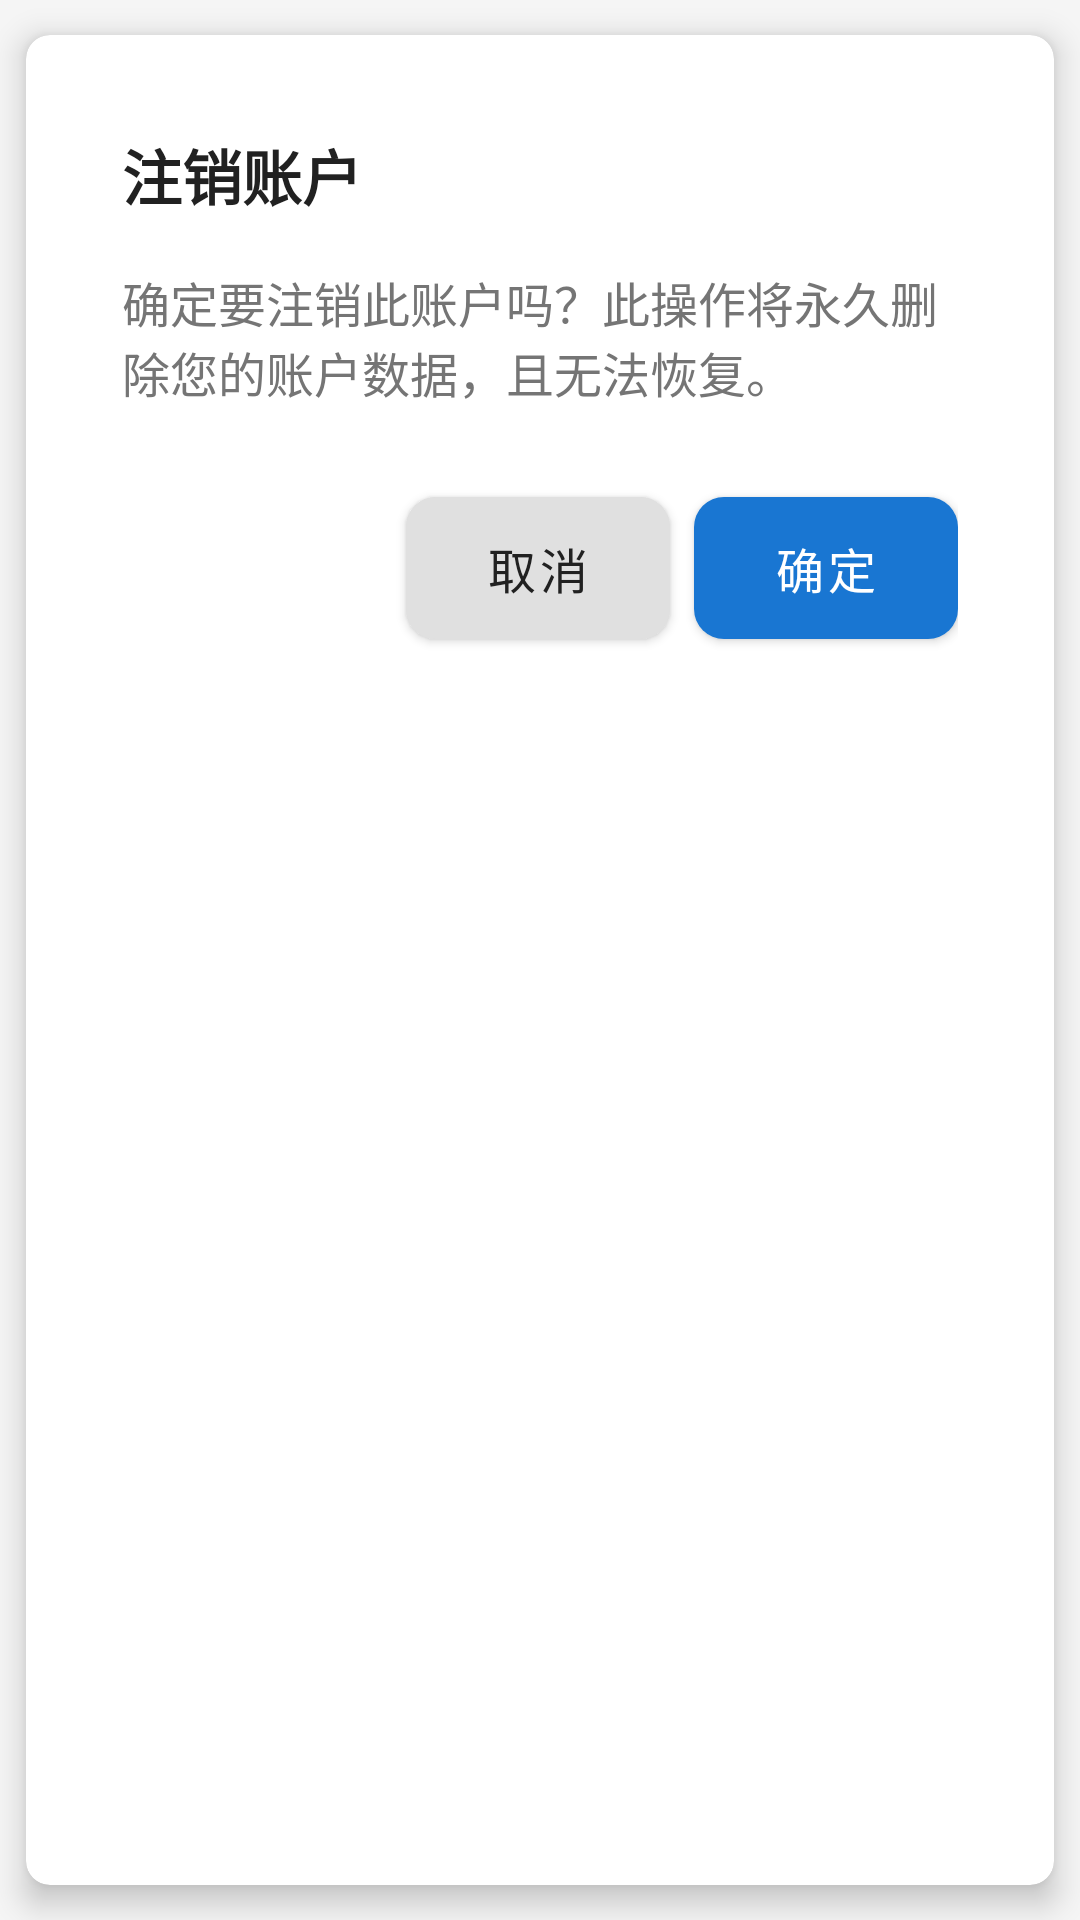

Layout XML and referenced resources for this Android screen:
<!-- AndroidManifest.xml: application theme Theme.FincialSystem.NoActionBar -->
<!-- res/layout/dialog_confirm_delete_account.xml -->
<?xml version="1.0" encoding="utf-8"?>
<androidx.cardview.widget.CardView xmlns:android="http://schemas.android.com/apk/res/android"
    xmlns:app="http://schemas.android.com/apk/res-auto"
    android:layout_width="match_parent"
    android:layout_height="wrap_content"
    app:cardCornerRadius="8dp"
    app:cardElevation="6dp"
    app:cardBackgroundColor="@android:color/white">

    <LinearLayout
        android:layout_width="match_parent"
        android:layout_height="wrap_content"
        android:orientation="vertical"
        android:padding="16dp">

        <TextView
            android:id="@+id/tvDialogTitle"
            android:layout_width="match_parent"
            android:layout_height="wrap_content"
            android:text="@string/account_delete"
            android:textColor="@color/text_primary"
            android:textSize="20sp"
            android:textStyle="bold"
            android:layout_marginBottom="16dp" />

        <TextView
            android:id="@+id/tvDialogMessage"
            android:layout_width="match_parent"
            android:layout_height="wrap_content"
            android:text="@string/account_delete_confirm"
            android:textColor="@color/text_secondary"
            android:textSize="16sp"
            android:layout_marginBottom="24dp" />

        
        <LinearLayout
            android:layout_width="match_parent"
            android:layout_height="wrap_content"
            android:gravity="end"
            android:orientation="horizontal">

            <Button
                android:id="@+id/btnCancel"
                style="@style/Widget.App.Button"
                android:layout_width="wrap_content"
                android:layout_height="wrap_content"
                android:layout_marginEnd="8dp"
                android:text="@string/cancel"
                android:backgroundTint="@color/light_gray"
                android:textColor="@color/text_primary" />

            <Button
                android:id="@+id/btnConfirm"
                style="@style/Widget.App.Button"
                android:layout_width="wrap_content"
                android:layout_height="wrap_content"
                android:text="@string/confirm" />
        </LinearLayout>
    </LinearLayout>
</androidx.cardview.widget.CardView>
<!-- resources referenced by this layout -->
<resources>
  <color name="light_gray">#E0E0E0</color>
  <color name="text_primary">#212121</color>
  <color name="text_secondary">#757575</color>
  <string name="account_delete">注销账户</string>
  <string name="account_delete_confirm">确定要注销此账户吗？此操作将永久删除您的账户数据，且无法恢复。</string>
  <string name="cancel">取消</string>
  <string name="confirm">确定</string>
  <style name="Widget.App.Button" parent="Widget.MaterialComponents.Button">
          <item name="android:textSize">16sp</item>
          <item name="android:textAllCaps">false</item>
          <item name="android:paddingTop">12dp</item>
          <item name="android:paddingBottom">12dp</item>
          <item name="cornerRadius">10dp</item>
      </style>
  <style name="Theme.FincialSystem.NoActionBar" parent="Theme.FincialSystem">
          <item name="windowActionBar">false</item>
          <item name="windowNoTitle">true</item>
          <item name="android:windowTranslucentStatus">false</item>
          <item name="android:statusBarColor">@android:color/transparent</item>
          <item name="android:windowLightStatusBar">true</item>
          <item name="android:windowDrawsSystemBarBackgrounds">true</item>
      </style>
  <style name="Theme.FincialSystem" parent="Theme.MaterialComponents.Light.NoActionBar">
          
          <item name="colorPrimary">@color/colorPrimary</item>
          <item name="colorPrimaryVariant">@color/colorPrimaryDark</item>
          <item name="colorOnPrimary">@color/white</item>
          
          <item name="colorSecondary">@color/colorAccent</item>
          <item name="colorSecondaryVariant">@color/colorPrimaryLight</item>
          <item name="colorOnSecondary">@color/black</item>
          
          <item name="android:statusBarColor">@color/colorPrimaryDark</item>
          
          <item name="android:textColorPrimary">@color/textPrimary</item>
          <item name="android:textColorSecondary">@color/textSecondary</item>
          <item name="android:textColorHint">@color/textHint</item>
          
          <item name="android:windowBackground">@color/background</item>
          
          <item name="materialButtonStyle">@style/Widget.App.Button</item>
          <item name="textInputStyle">@style/Widget.App.TextInputLayout</item>
          <item name="cardViewStyle">@style/Widget.App.CardView</item>
      </style>
  <color name="colorPrimary">#1976D2</color>
  <color name="colorPrimaryDark">#1565C0</color>
  <color name="white">#FFFFFF</color>
  <color name="colorAccent">#03A9F4</color>
  <color name="colorPrimaryLight">#BBDEFB</color>
  <color name="black">#000000</color>
  <color name="textPrimary">@color/text_primary</color>
  <color name="textSecondary">@color/text_secondary</color>
  <color name="textHint">#BDBDBD</color>
  <color name="background">#F5F5F5</color>
  <style name="Widget.App.TextInputLayout" parent="Widget.MaterialComponents.TextInputLayout.OutlinedBox">
          <item name="boxCornerRadiusBottomEnd">10dp</item>
          <item name="boxCornerRadiusBottomStart">10dp</item>
          <item name="boxCornerRadiusTopEnd">10dp</item>
          <item name="boxCornerRadiusTopStart">10dp</item>
          <item name="boxStrokeColor">@color/colorPrimary</item>
          <item name="hintTextColor">@color/colorPrimary</item>
      </style>
  <style name="Widget.App.CardView" parent="Widget.MaterialComponents.CardView">
          <item name="cardCornerRadius">15dp</item>
          <item name="cardElevation">4dp</item>
          <item name="contentPadding">16dp</item>
          <item name="cardUseCompatPadding">true</item>
          <item name="cardPreventCornerOverlap">true</item>
      </style>
</resources>
